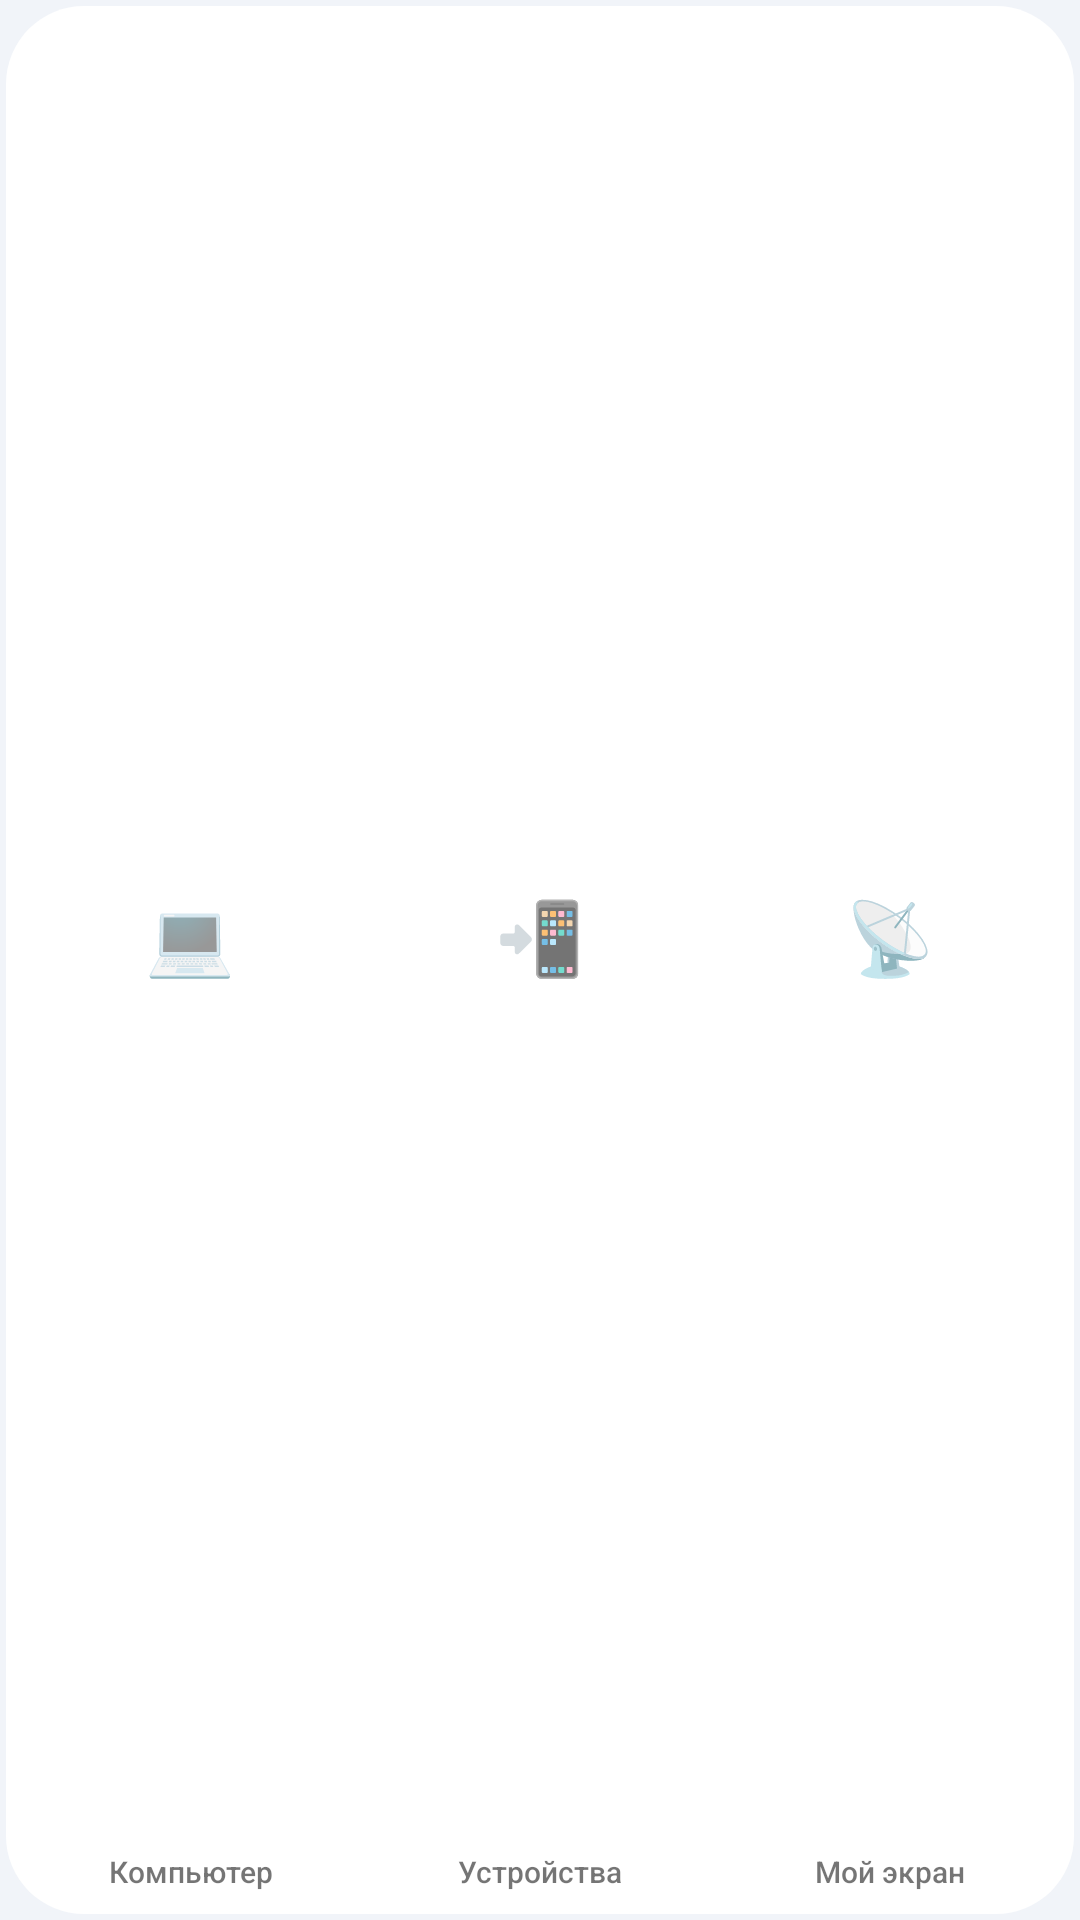

Write the Android layout XML for this screen, with the resource values it uses.
<!-- AndroidManifest.xml: application theme Theme.Swds -->
<!-- res/layout/widget_remote.xml -->
<?xml version="1.0" encoding="utf-8"?>
<FrameLayout xmlns:android="http://schemas.android.com/apk/res/android"
    android:id="@+id/root" android:layout_width="match_parent" android:layout_height="match_parent" android:padding="2dp">
    <ImageView android:id="@+id/bg" android:layout_width="match_parent" android:layout_height="match_parent"
        android:src="@drawable/widget_bg" android:scaleType="fitXY" android:contentDescription="@null" />
    <LinearLayout android:layout_width="match_parent" android:layout_height="match_parent" android:orientation="horizontal" android:padding="3dp">
        <FrameLayout android:id="@+id/r_pc" android:layout_width="0dp" android:layout_height="match_parent" android:layout_weight="1"
            android:layout_margin="2dp" android:clickable="true" android:focusable="true" android:contentDescription="Компьютер">
            <ImageView android:id="@+id/r_pc_bg" android:layout_width="match_parent" android:layout_height="match_parent"
                android:src="@drawable/row_btn_bg" android:scaleType="fitXY" android:contentDescription="@null" />
            <LinearLayout android:layout_width="match_parent" android:layout_height="match_parent" android:orientation="vertical"
                android:gravity="center" android:padding="2dp">
                <TextView android:id="@+id/r_pc_icon" android:layout_width="match_parent" android:layout_height="0dp" android:layout_weight="1"
                    android:textSize="24sp" android:autoSizeTextType="uniform" android:autoSizeMinTextSize="12sp" android:autoSizeMaxTextSize="24sp" android:maxLines="1" android:text="💻" android:gravity="center" />
                <TextView android:id="@+id/r_pc_label" android:layout_width="match_parent" android:layout_height="16dp" android:gravity="center"
                    android:textSize="11.5sp" android:maxLines="1" android:autoSizeTextType="uniform" android:autoSizeMinTextSize="7sp" android:autoSizeMaxTextSize="11.5sp" android:autoSizeStepGranularity="0.5sp" android:text="Компьютер" android:paddingTop="2dp"
                    android:fontFamily="sans-serif-medium" />
            </LinearLayout>
        </FrameLayout>
        <FrameLayout android:id="@+id/r_phones" android:layout_width="0dp" android:layout_height="match_parent" android:layout_weight="1"
            android:layout_margin="2dp" android:clickable="true" android:focusable="true" android:contentDescription="Устройства">
            <ImageView android:id="@+id/r_phones_bg" android:layout_width="match_parent" android:layout_height="match_parent"
                android:src="@drawable/row_btn_bg" android:scaleType="fitXY" android:contentDescription="@null" />
            <LinearLayout android:layout_width="match_parent" android:layout_height="match_parent" android:orientation="vertical"
                android:gravity="center" android:padding="2dp">
                <TextView android:id="@+id/r_phones_icon" android:layout_width="match_parent" android:layout_height="0dp" android:layout_weight="1"
                    android:textSize="24sp" android:autoSizeTextType="uniform" android:autoSizeMinTextSize="12sp" android:autoSizeMaxTextSize="24sp" android:maxLines="1" android:text="📲" android:gravity="center" />
                <TextView android:id="@+id/r_phones_label" android:layout_width="match_parent" android:layout_height="16dp" android:gravity="center"
                    android:textSize="11.5sp" android:maxLines="1" android:autoSizeTextType="uniform" android:autoSizeMinTextSize="7sp" android:autoSizeMaxTextSize="11.5sp" android:autoSizeStepGranularity="0.5sp" android:text="Устройства" android:paddingTop="2dp"
                    android:fontFamily="sans-serif-medium" />
            </LinearLayout>
        </FrameLayout>
        <FrameLayout android:id="@+id/r_share" android:layout_width="0dp" android:layout_height="match_parent" android:layout_weight="1"
            android:layout_margin="2dp" android:clickable="true" android:focusable="true" android:contentDescription="Мой экран">
            <ImageView android:id="@+id/r_share_bg" android:layout_width="match_parent" android:layout_height="match_parent"
                android:src="@drawable/row_btn_bg" android:scaleType="fitXY" android:contentDescription="@null" />
            <LinearLayout android:layout_width="match_parent" android:layout_height="match_parent" android:orientation="vertical"
                android:gravity="center" android:padding="2dp">
                <TextView android:id="@+id/r_share_icon" android:layout_width="match_parent" android:layout_height="0dp" android:layout_weight="1"
                    android:textSize="24sp" android:autoSizeTextType="uniform" android:autoSizeMinTextSize="12sp" android:autoSizeMaxTextSize="24sp" android:maxLines="1" android:text="📡" android:gravity="center" />
                <TextView android:id="@+id/r_share_label" android:layout_width="match_parent" android:layout_height="16dp" android:gravity="center"
                    android:textSize="11.5sp" android:maxLines="1" android:autoSizeTextType="uniform" android:autoSizeMinTextSize="7sp" android:autoSizeMaxTextSize="11.5sp" android:autoSizeStepGranularity="0.5sp" android:text="Мой экран" android:paddingTop="2dp"
                    android:fontFamily="sans-serif-medium" />
            </LinearLayout>
        </FrameLayout>
    </LinearLayout>
</FrameLayout>
<!-- resources referenced by this layout -->
<resources>
  <!-- drawable row_btn_bg (drawable) -->
  <shape xmlns:android="http://schemas.android.com/apk/res/android" android:shape="rectangle">
      <solid android:color="#FFFFFFFF" />
      <corners android:radius="12dp" />
  </shape>
  <!-- drawable widget_bg (drawable) -->
  <shape xmlns:android="http://schemas.android.com/apk/res/android" android:shape="rectangle">
      <solid android:color="#FFFFFFFF" />
      <corners android:radius="26dp" />
  </shape>
  <style name="Theme.Swds" parent="android:Theme.Material.Light.NoActionBar">
          <item name="android:colorAccent">@color/accent</item>
          <item name="android:colorPrimary">@color/accent</item>
          <item name="android:windowBackground">@color/bg</item>
          <item name="android:statusBarColor">@color/icon_bg</item>
          <item name="android:navigationBarColor">@color/surface</item>
      </style>
  <color name="accent">#2563EB</color>
  <color name="bg">#F1F4F9</color>
  <color name="icon_bg">#0F172A</color>
  <color name="surface">#FFFFFF</color>
</resources>
